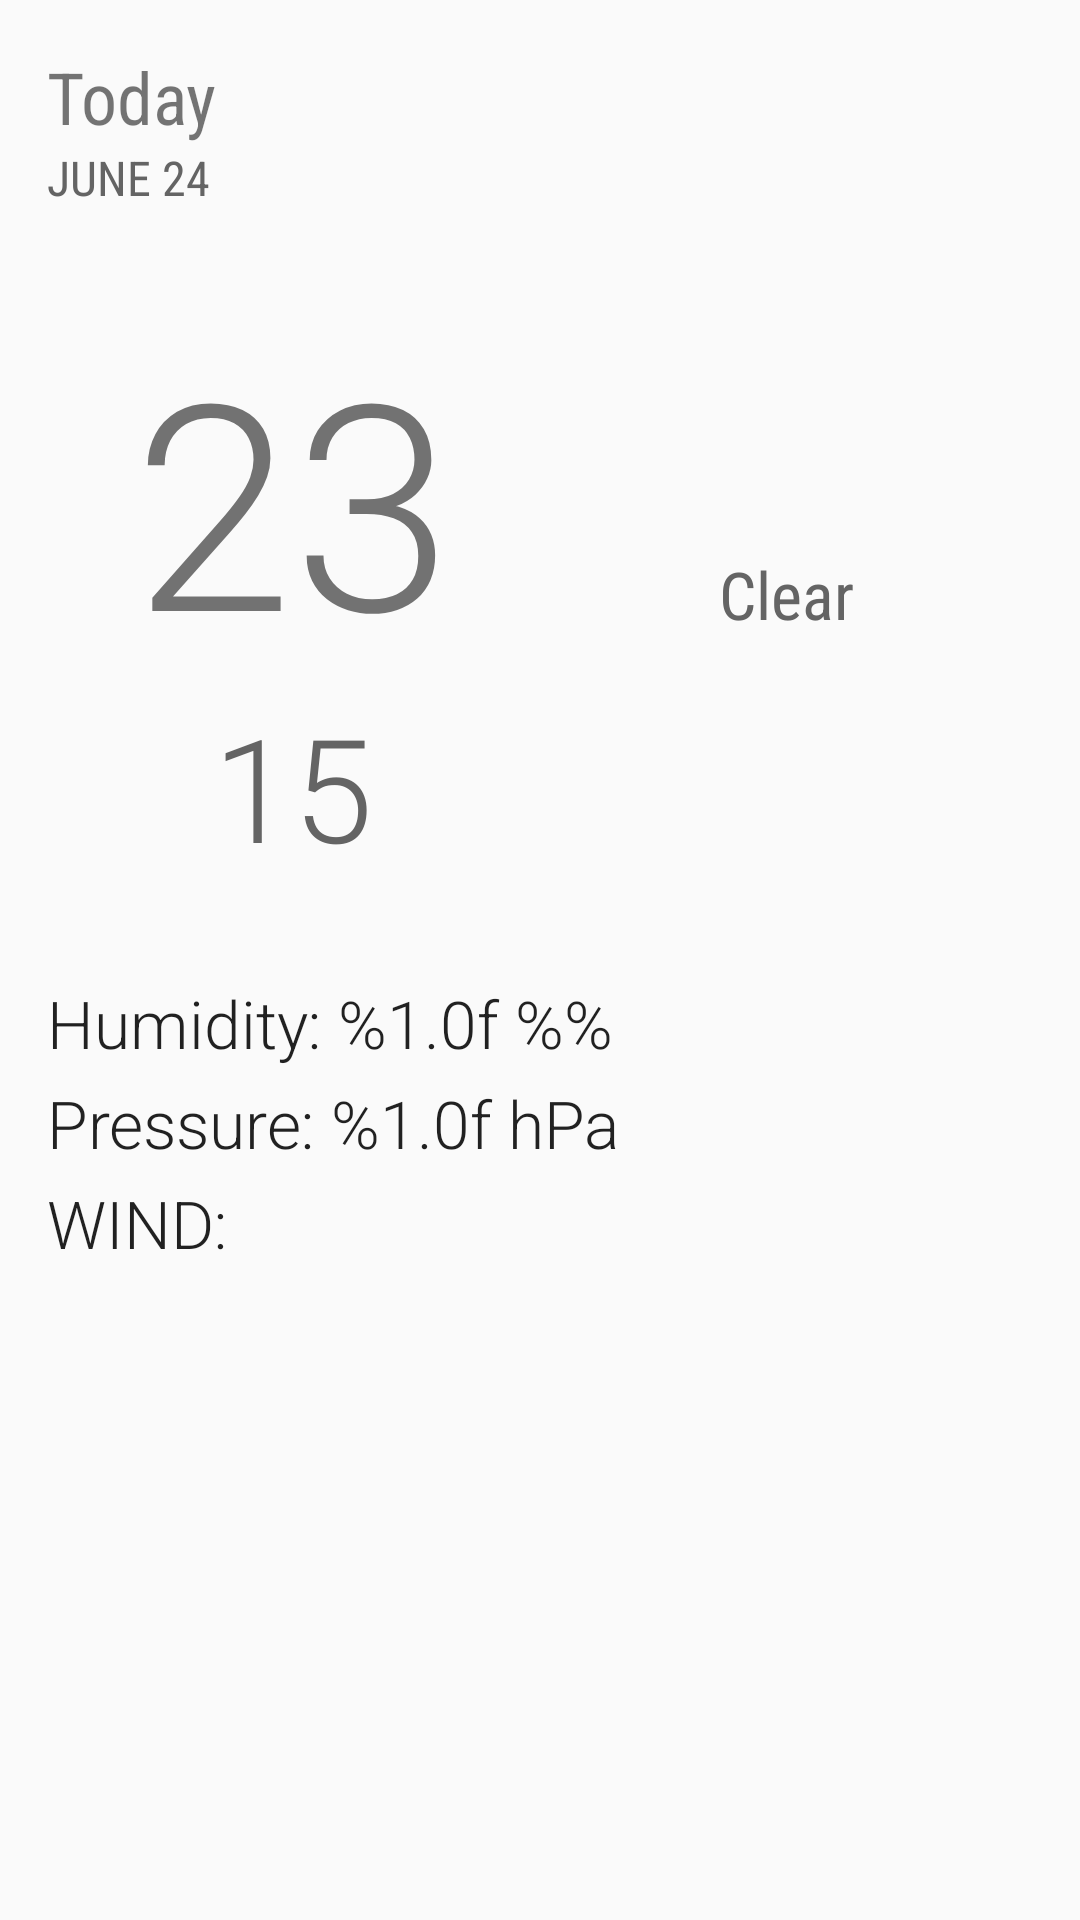

Android layout source for this screen:
<!-- AndroidManifest.xml: application theme AppTheme -->
<!-- res/layout/fragment_forecast_detail.xml -->
<ScrollView xmlns:android="http://schemas.android.com/apk/res/android"
    android:layout_width="match_parent"
    android:layout_height="match_parent"
    android:id="@+id/scrollView">
    <LinearLayout
        android:orientation="vertical"
        android:layout_width="match_parent"
        android:layout_height="match_parent"
        android:paddingLeft="@dimen/activity_horizontal_margin"
        android:paddingRight="@dimen/activity_horizontal_margin"
        android:paddingTop="@dimen/activity_vertical_margin"
        android:paddingBottom="@dimen/activity_vertical_margin" >

        <LinearLayout
            android:orientation="vertical"
            android:layout_width="match_parent"
            android:layout_height="wrap_content"
            android:padding="16dp">
            <TextView
                android:layout_width="wrap_content"
                android:layout_height="wrap_content"
                android:gravity="center"
                android:text="Today"
                android:textSize="24sp"
                android:fontFamily="sans-serif-condensed"
                android:id="@+id/textWeekDay">
            </TextView>

            <TextView
                android:layout_width="wrap_content"
                android:layout_height="wrap_content"
                android:gravity="center"
                android:text="JUNE 24"
                android:textSize="16sp"
                android:textColor="@color/text_light_gray"
                android:fontFamily="sans-serif-condensed"
                android:id="@+id/textMonthDay">
            </TextView>
        </LinearLayout>

        <LinearLayout
            android:orientation="horizontal"
            android:layout_width="match_parent"
            android:layout_height="wrap_content"
            android:gravity="center"
            android:padding="16dp">

            <LinearLayout
                android:layout_width="0dp"
                android:layout_height="wrap_content"
                android:orientation="vertical"
                android:gravity="center"
                android:layout_weight="1">
                <TextView
                    android:layout_width="wrap_content"
                    android:layout_height="wrap_content"
                    android:text="23"
                    android:fontFamily="sans-serif-light"
                    android:textSize="96sp"
                    android:id="@+id/textHigh">
                </TextView>
                <TextView
                    android:layout_width="wrap_content"
                    android:layout_height="wrap_content"
                    android:text="15"
                    android:textColor="@color/text_light_gray"
                    android:fontFamily="sans-serif-light"
                    android:textSize="48sp"
                    android:id="@+id/textLow">
                </TextView>
            </LinearLayout>

            <LinearLayout
                android:layout_width="0dp"
                android:layout_height="wrap_content"
                android:orientation="vertical"
                android:layout_weight="1"
                android:gravity="center">

                <ImageView
                    android:layout_width="wrap_content"
                    android:layout_height="wrap_content"
                    android:id="@+id/image" />

                <TextView
                    android:layout_width="wrap_content"
                    android:layout_height="wrap_content"
                    android:text="Clear"
                    android:textColor="@color/text_light_gray"
                    android:fontFamily="sans-serif-condensed"
                    android:textAppearance="?android:textAppearanceLarge"
                    android:id="@+id/textForecast">
                </TextView>
            </LinearLayout>
    </LinearLayout>

    <LinearLayout
        android:orientation="vertical"
        android:layout_width="match_parent"
        android:layout_height="wrap_content"
        android:padding="16dp">

        <TextView
            android:layout_width="wrap_content"
            android:layout_height="wrap_content"
            android:text="@string/format_humidity"
            android:textAppearance="?android:textAppearanceLarge"
            android:fontFamily="sans-serif-light"
            android:id="@+id/textHumidity">
        </TextView>

        <TextView
            android:layout_width="wrap_content"
            android:layout_height="wrap_content"
            android:layout_marginTop="4dp"
            android:text="@string/format_pressure"
            android:textAppearance="?android:textAppearanceLarge"
            android:fontFamily="sans-serif-light"
            android:id="@+id/textPressure">
        </TextView>

        <TextView
            android:layout_width="wrap_content"
            android:layout_height="wrap_content"
            android:layout_marginTop="4dp"
            android:text="WIND:"
            android:textAppearance="?android:textAppearanceLarge"
            android:fontFamily="sans-serif-light"
            android:id="@+id/textWind">
        </TextView>
    </LinearLayout>
</LinearLayout>
</ScrollView>
<!-- resources referenced by this layout -->
<resources>
  <color name="text_light_gray">#646464</color>
  <string name="format_humidity">Humidity: <app:g id="humidity">%1.0f</app:g> %%</string>
  <string name="format_pressure">Pressure: <app:g id="pressure">%1.0f</app:g> hPa</string>
  <style name="AppTheme" parent="Theme.AppCompat.Light.DarkActionBar">
          
      </style>
</resources>
